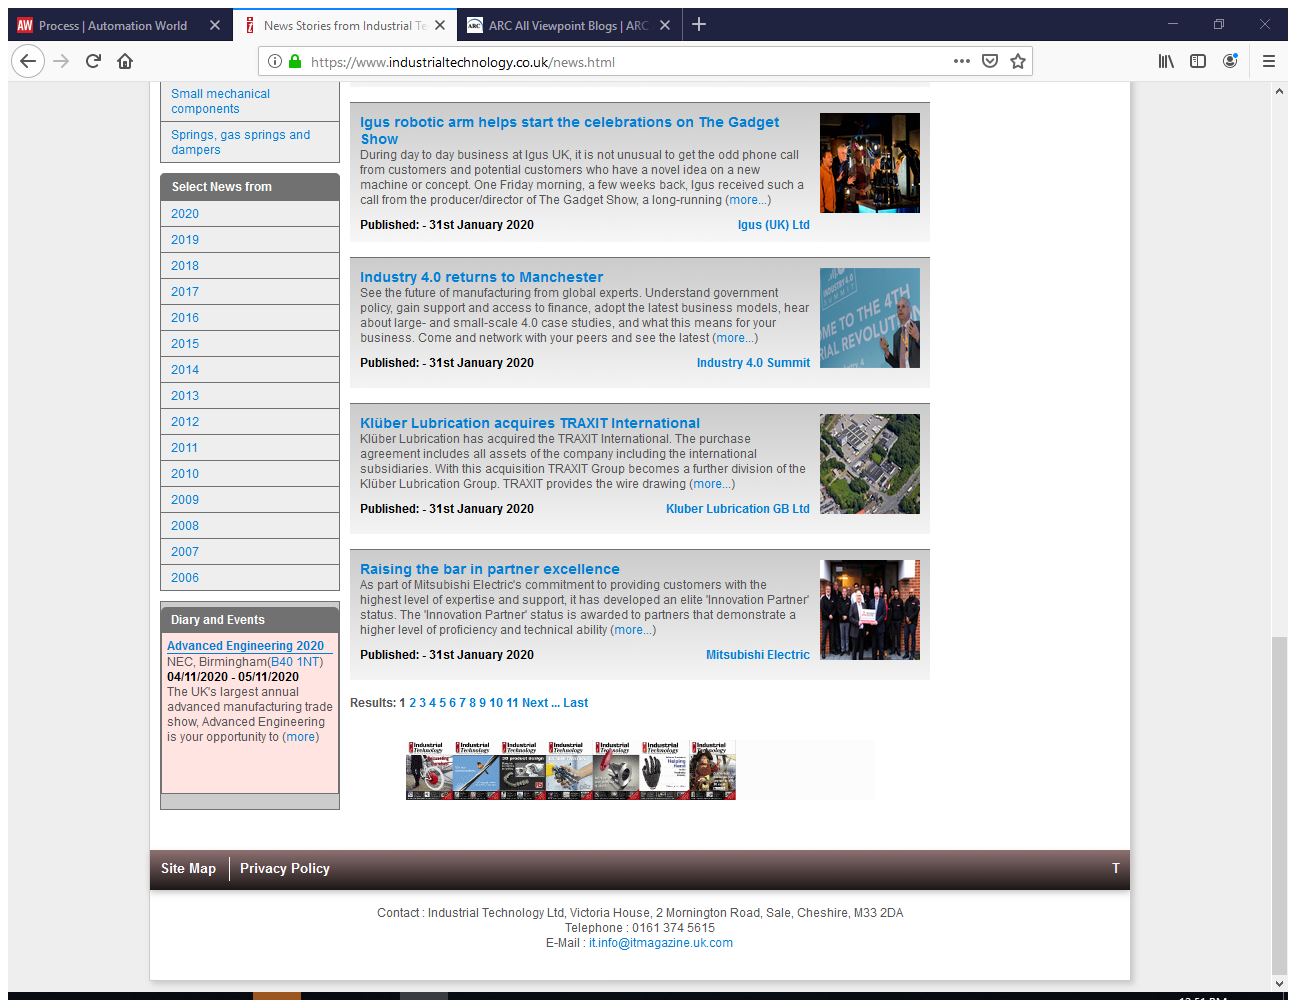
Task: All_Initial_Data
Workflow: NewsIndustrialTech

Step 1: Attach Browser 'NewsStori Page' in window 'News Stories from Industrial Technology - RARUK opens dedicated *' (firefox.exe)

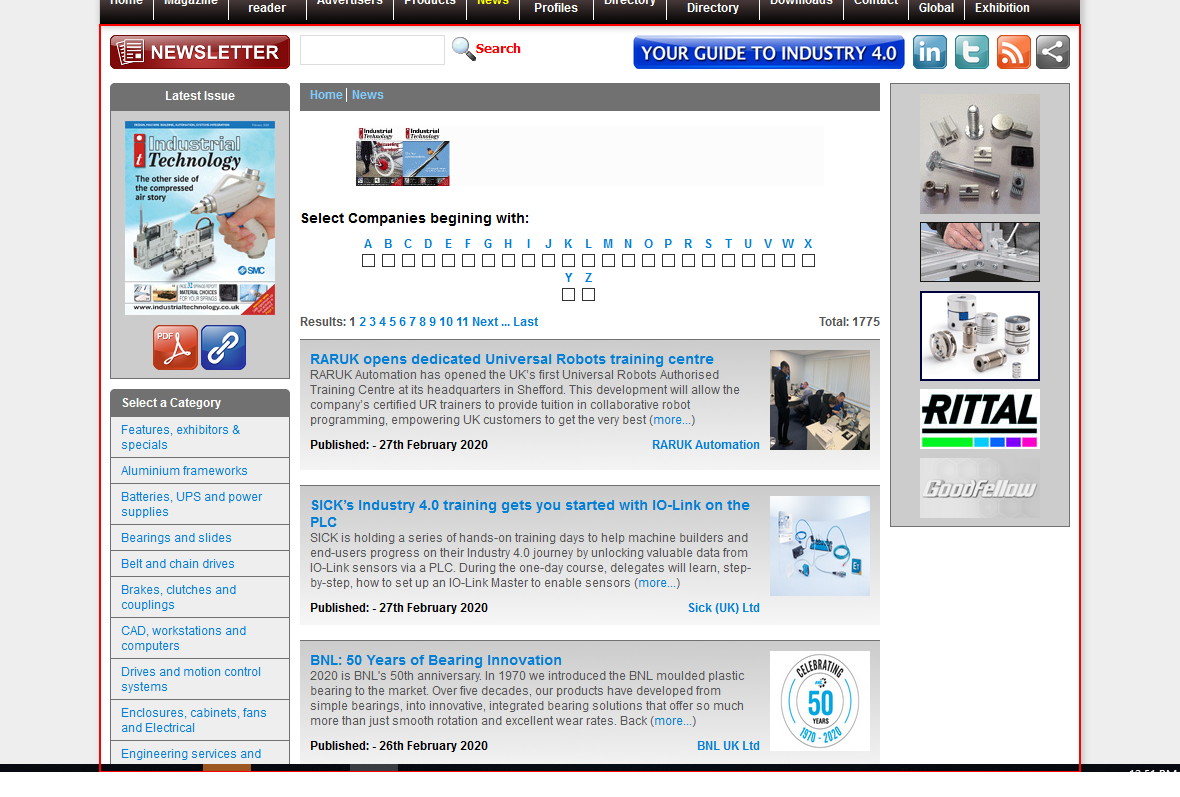
Step 2: get-text from the element